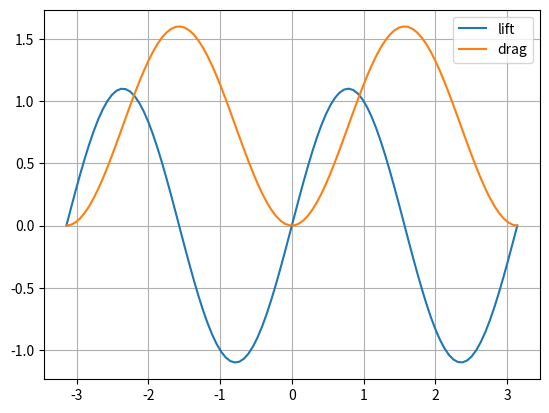

Python code for this plot:
import numpy as np
import matplotlib.pyplot as plt

def get_lift_coeff(angle_of_attack, parameters=[0, 1.1]):
    lift_coeffs = parameters[0] + np.zeros_like(angle_of_attack)
    for i, parameter in enumerate(parameters):
        lift_coeffs += parameter * np.sin(2 * i * angle_of_attack)
    return lift_coeffs

def get_drag_coeff(angle_of_attack, parameters=[0.4, -0.8]):
    drag_coeffs = parameters[0] + np.zeros_like(angle_of_attack)
    for i, parameter in enumerate(parameters):
        drag_coeffs += parameter * np.cos(2 * i * angle_of_attack)
    return drag_coeffs

if __name__ == '__main__':
    aoa = np.linspace(-np.pi, np.pi, 100)
    lift_coeffs = get_lift_coeff(aoa)
    drag_coeffs = get_drag_coeff(aoa)
    plt.plot(aoa, lift_coeffs, label='lift')
    plt.plot(aoa, drag_coeffs, label='drag')
    plt.legend()
    plt.grid(True)
    plt.show()